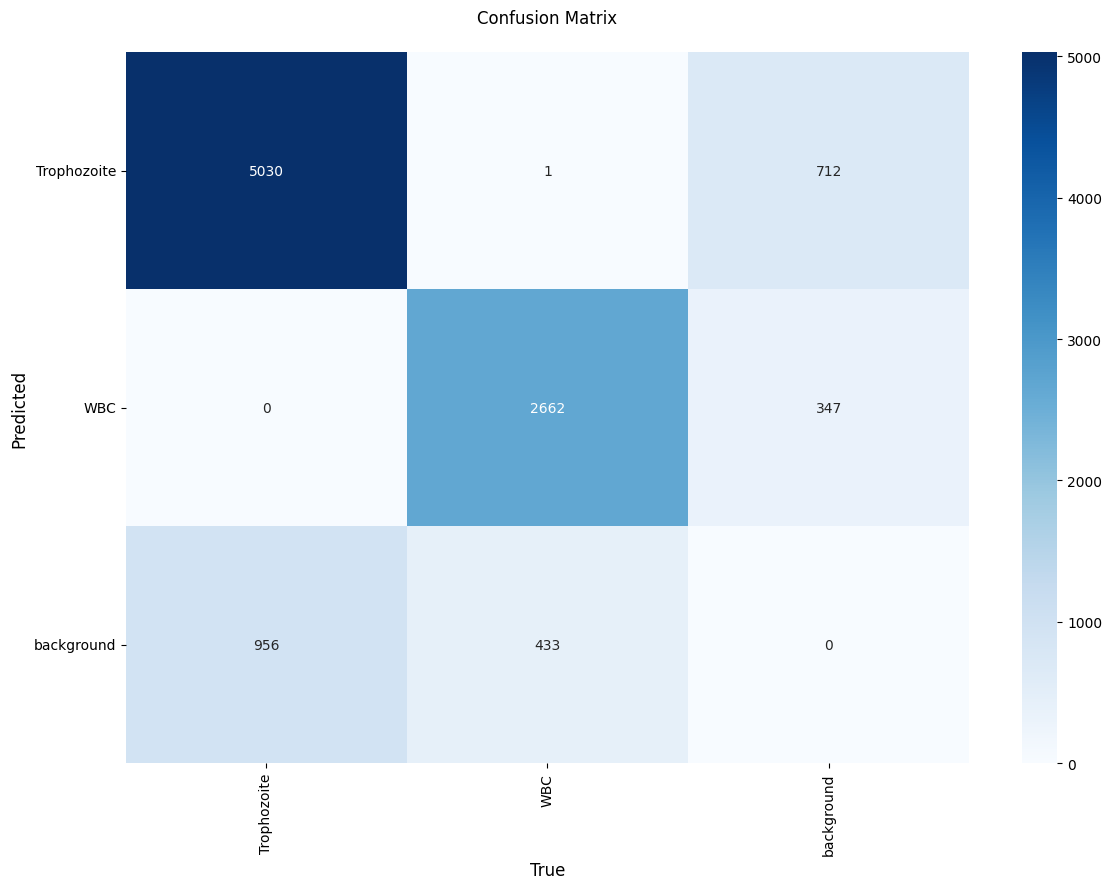

The script that saved this image:
import matplotlib.pyplot as plt
import seaborn as sns
import pandas as pd

# Set the global font family to Prima Sans Roman
# Note: The font name must match the exact name installed on your OS
plt.rcParams['font.family'] = 'Prima Sans Roman'

# Data from your uploaded confusion matrix
data = [
    [5030, 1, 712],  # Predicted Trophozoite
    [0, 2662, 347],   # Predicted WBC
    [956, 433, 0]     # Predicted background
]

columns = ['Trophozoite', 'WBC', 'background']
df_cm = pd.DataFrame(data, index=columns, columns=columns)

# Initialize the plot
fig, ax = plt.subplots(figsize=(12, 9))

# Create heatmap matching your blue color scheme
sns.heatmap(df_cm, annot=True, fmt='d', cmap='Blues', cbar=True, ax=ax,
            annot_kws={"size": 10}) # You can set font size for the numbers here

# Formatting labels
plt.title('Confusion Matrix\n', fontsize=12)
plt.xlabel('True', fontsize=12)
plt.ylabel('Predicted', fontsize=12)

# Specific font adjustments for tick labels
ax.set_xticklabels(columns, rotation=90)
ax.set_yticklabels(columns, rotation=0)

plt.tight_layout()
plt.show()
